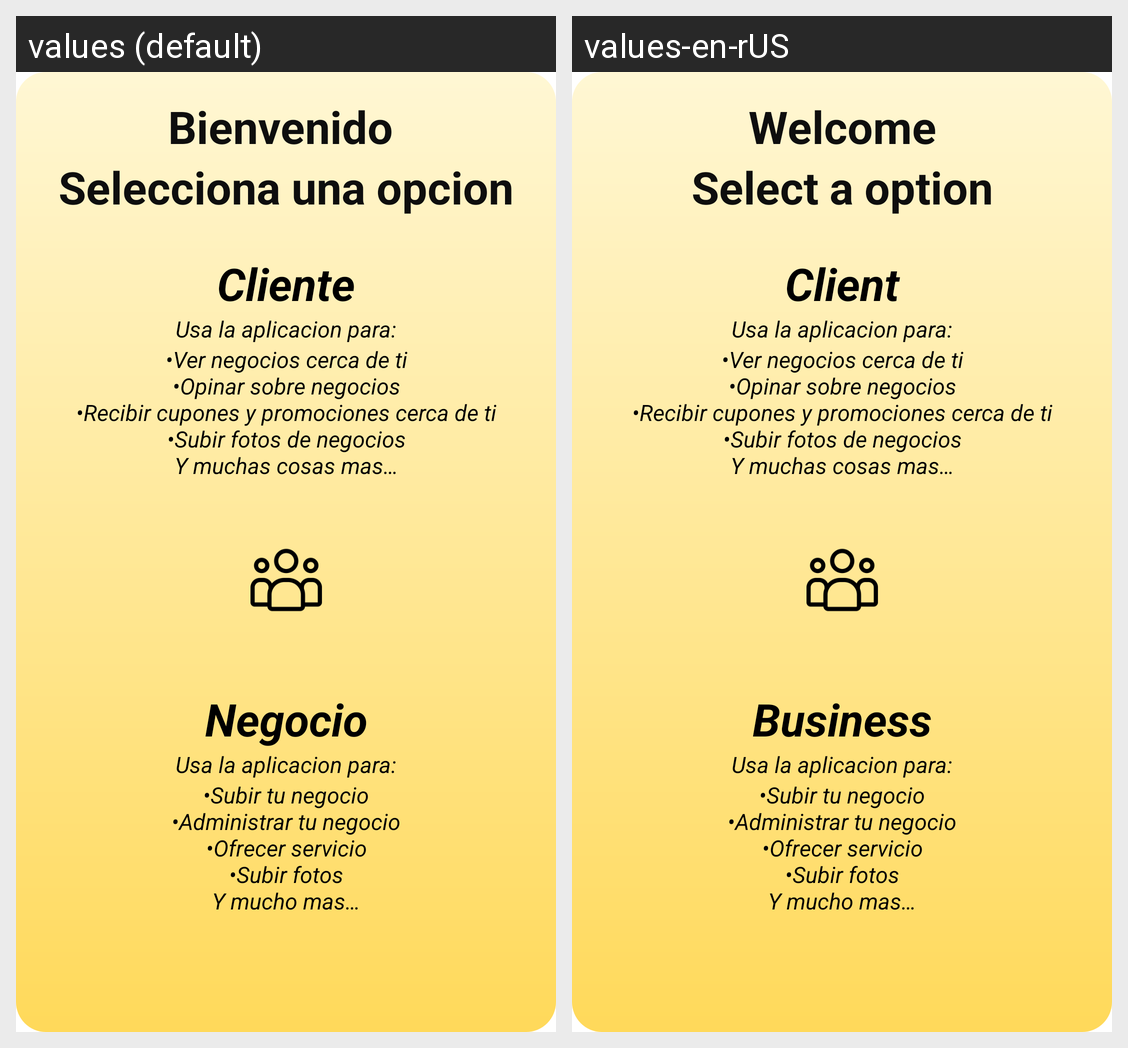

For this localized Android screen grid, give each drawn string resource with its value in every locale shown.
Android screen res/layout/activity_selecciona_usuario.xml rendered under 2 locales, left to right: values (default), values-en-rUS. Device: Nexus 5 (rendered at 1080×1920; each locale shown at half size, 540×960, under a caption strip naming it); theme Theme.YourPlace.
Strings drawn on this screen, with the default value and each locale's value (text and hints the layout hard-codes, and strings that could not be matched under every locale, appear in the picture but are not listed):

mensaje_bienvenida_selecciona_usuario
  values: Bienvenido 
  values-en-rUS: Welcome

selecciona_tu_usuario
  values: Selecciona una opcion
  values-en-rUS: Select a option

selecciona_usuario_Cliente
  values: Cliente
  values-en-rUS: Client

selecciona_usuario_negocio
  values: Negocio
  values-en-rUS: Business

usa_la_app_para
  values: •Ver negocios cerca de ti
      •Opinar sobre negocios
      •Recibir cupones y promociones cerca de ti
      •Subir fotos de negocios
      Y muchas cosas mas…
      
  values-en-rUS: •Ver negocios cerca de ti
      •Opinar sobre negocios
      •Recibir cupones y promociones cerca de ti
      •Subir fotos de negocios
      Y muchas cosas mas…
        [not translated; the default value is used]

usalaapp_para_negocio
  values: •Subir tu negocio
      •Administrar tu negocio
      •Ofrecer servicio
      •Subir fotos
      Y mucho mas…
      
  values-en-rUS: •Subir tu negocio
      •Administrar tu negocio
      •Ofrecer servicio
      •Subir fotos
      Y mucho mas…
        [not translated; the default value is used]
